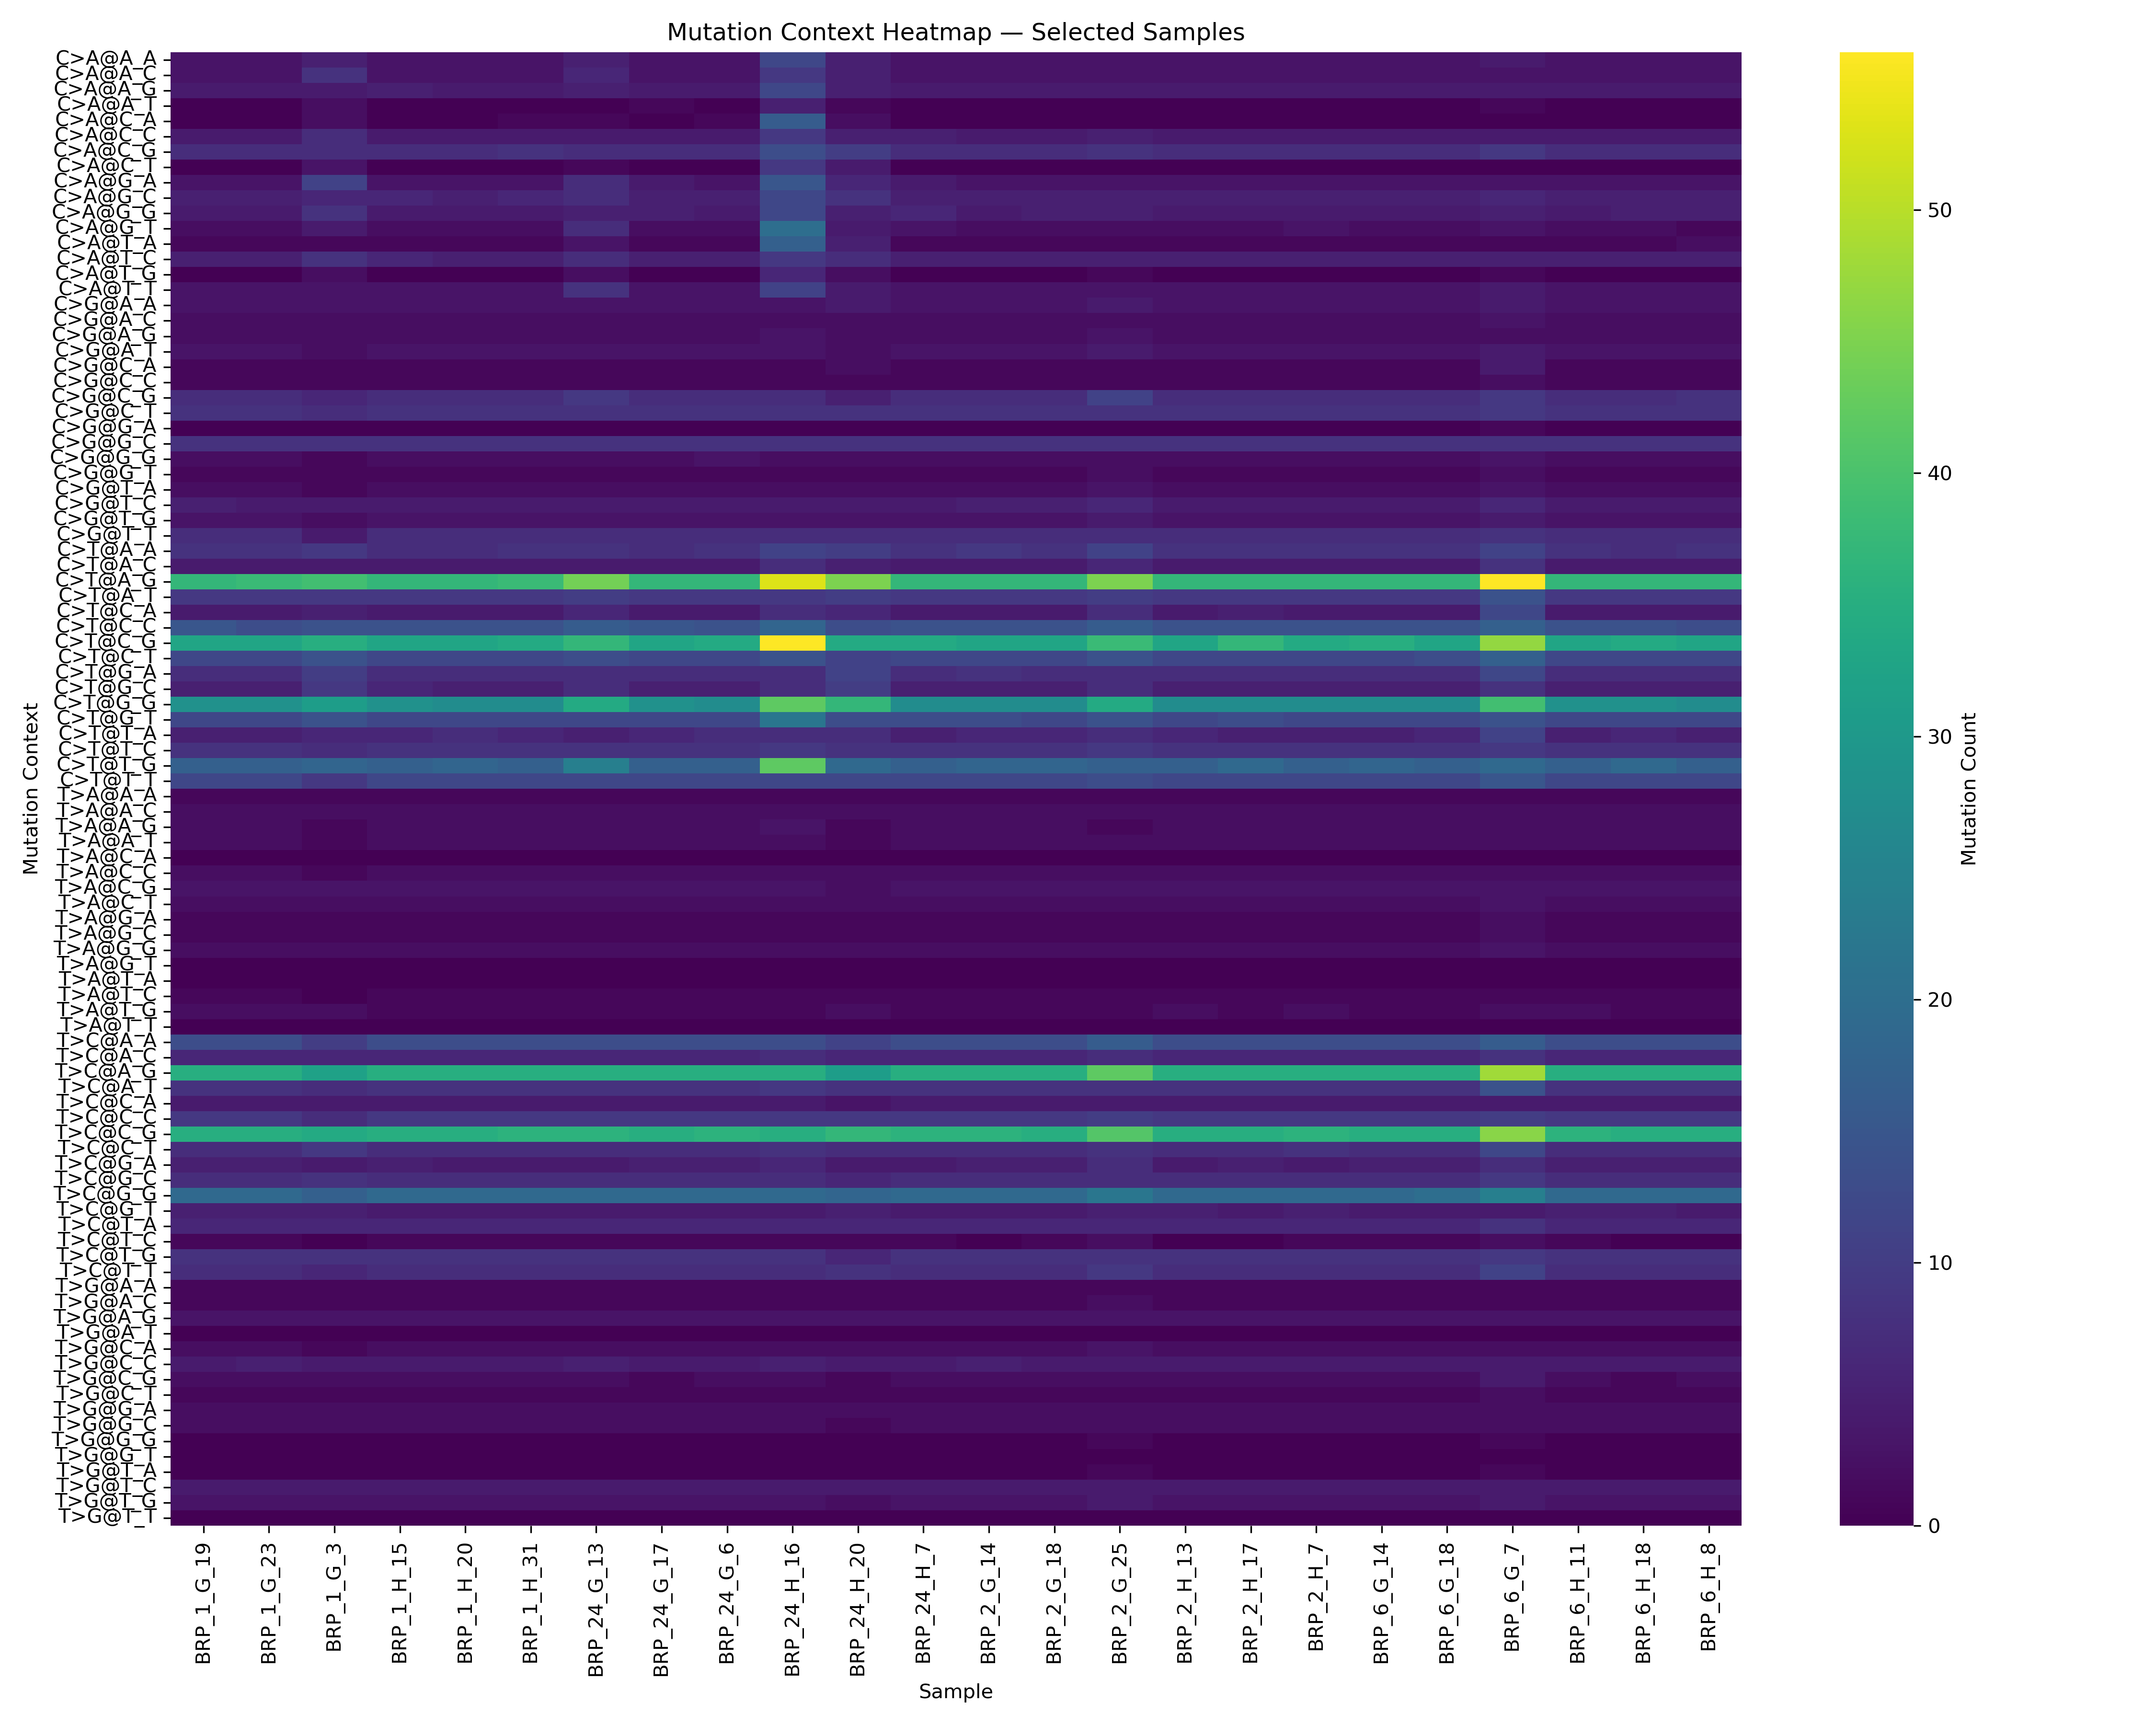

Generate this figure with Python:
import pandas as pd
import matplotlib.pyplot as plt
import seaborn as sns

csvfile = "mutation_matrix.csv"
df = pd.read_csv(csvfile,  index_col=0)


selected = ["BRP_24_G_13", "BRP_6_H_11", "BRP_2_H_17", "BRP_6_G_7",
            "BRP_1_H_20", "BRP_1_G_3", "BRP_2_H_7", "BRP_6_G_18",
            "BRP_6_H_18", "BRP_1_H_31", "BRP_1_H_15", "BRP_1_G_23",
            "BRP_2_G_18", "BRP_6_H_8", "BRP_24_H_20", "BRP_6_G_14",
            "BRP_24_H_16", "BRP_24_H_7", "BRP_2_G_14", "BRP_24_G_17",
            "BRP_24_G_6", "BRP_2_H_13", "BRP_2_G_25", "BRP_1_G_19"]

df_sel = df[selected]
# Sort columns alphanumerically
sorted_columns = sorted(df_sel.columns, key=str)
df_sel = df_sel[sorted_columns]



plt.figure(figsize=(15, 12))
sns.heatmap(df_sel,
            cmap="viridis",
            norm=plt.Normalize(vmin=df_sel.min().min(), vmax=df_sel.max().max()),
            cbar_kws={'label': 'Mutation Count'},
            yticklabels=True)

plt.title("Mutation Context Heatmap — Selected Samples")
plt.xlabel("Sample")
plt.ylabel("Mutation Context")
plt.tight_layout()
#plt.show()
plt.savefig("heatmap.png", dpi=300)
